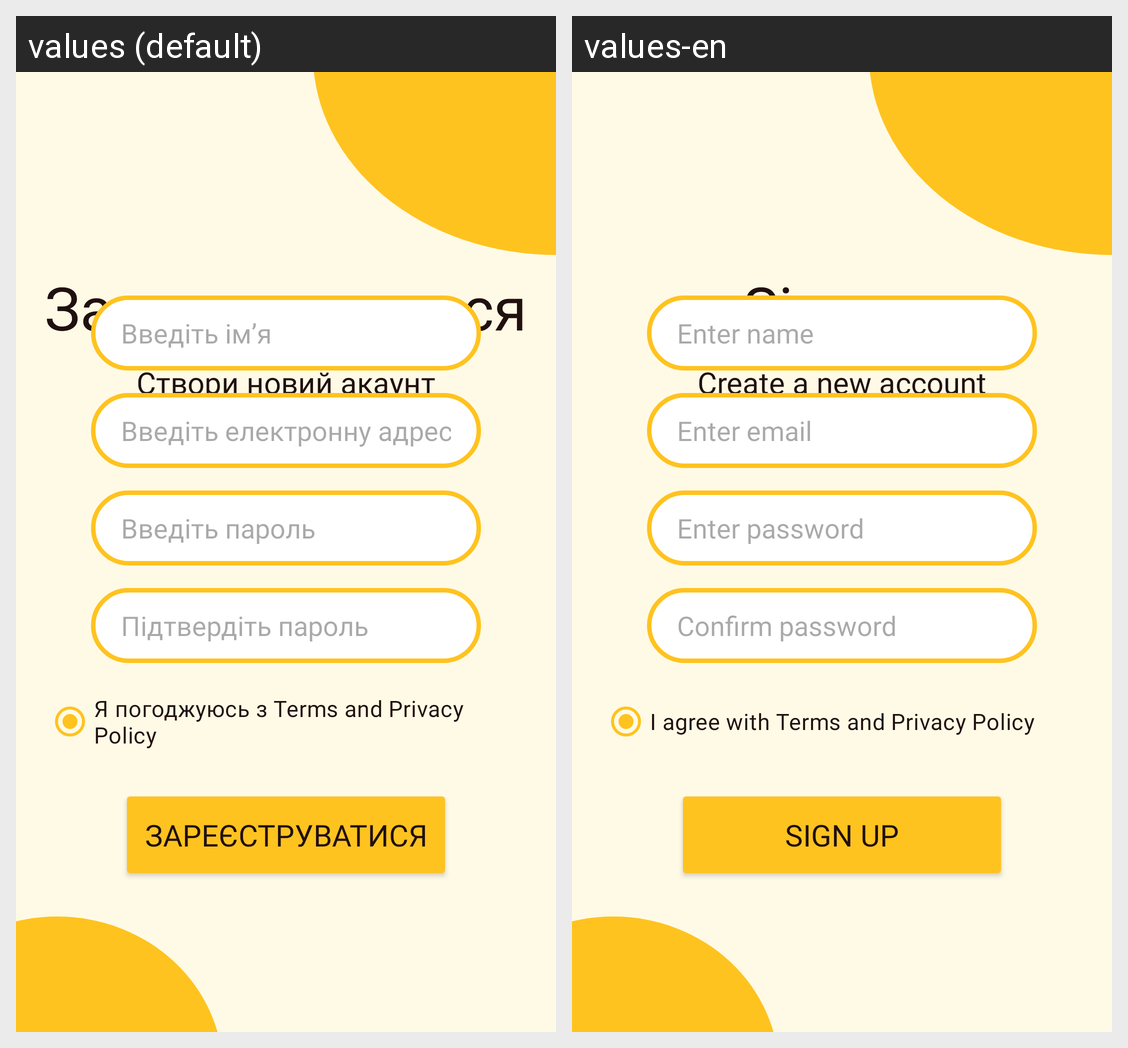

The same Android screen rendered under two of its app's locales, left to right. List the strings drawn on it with the default value and each locale's translation.
Android screen res/layout/activity_signup.xml rendered under 2 locales, left to right: values (default), values-en. Device: Nexus 5 (rendered at 1080×1920; each locale shown at half size, 540×960, under a caption strip naming it); theme Theme.UrbanVoice.
Strings drawn on this screen, with the default value and each locale's value (text and hints the layout hard-codes, and strings that could not be matched under every locale, appear in the picture but are not listed):

signup
  values: Зареєструватися
  values-en: Sign up

create_new
  values: Створи новий акаунт
  values-en: Create a new account

enter_name
  values: Введіть ім’я
  values-en: Enter name

enter_email
  values: Введіть електронну адресу
  values-en: Enter email

enter_password
  values: Введіть пароль
  values-en: Enter password

confirm_password
  values: Підтвердіть пароль
  values-en: Confirm password

agree
  values: Я погоджуюсь з Terms and Privacy Policy
  values-en: I agree with Terms and Privacy Policy
